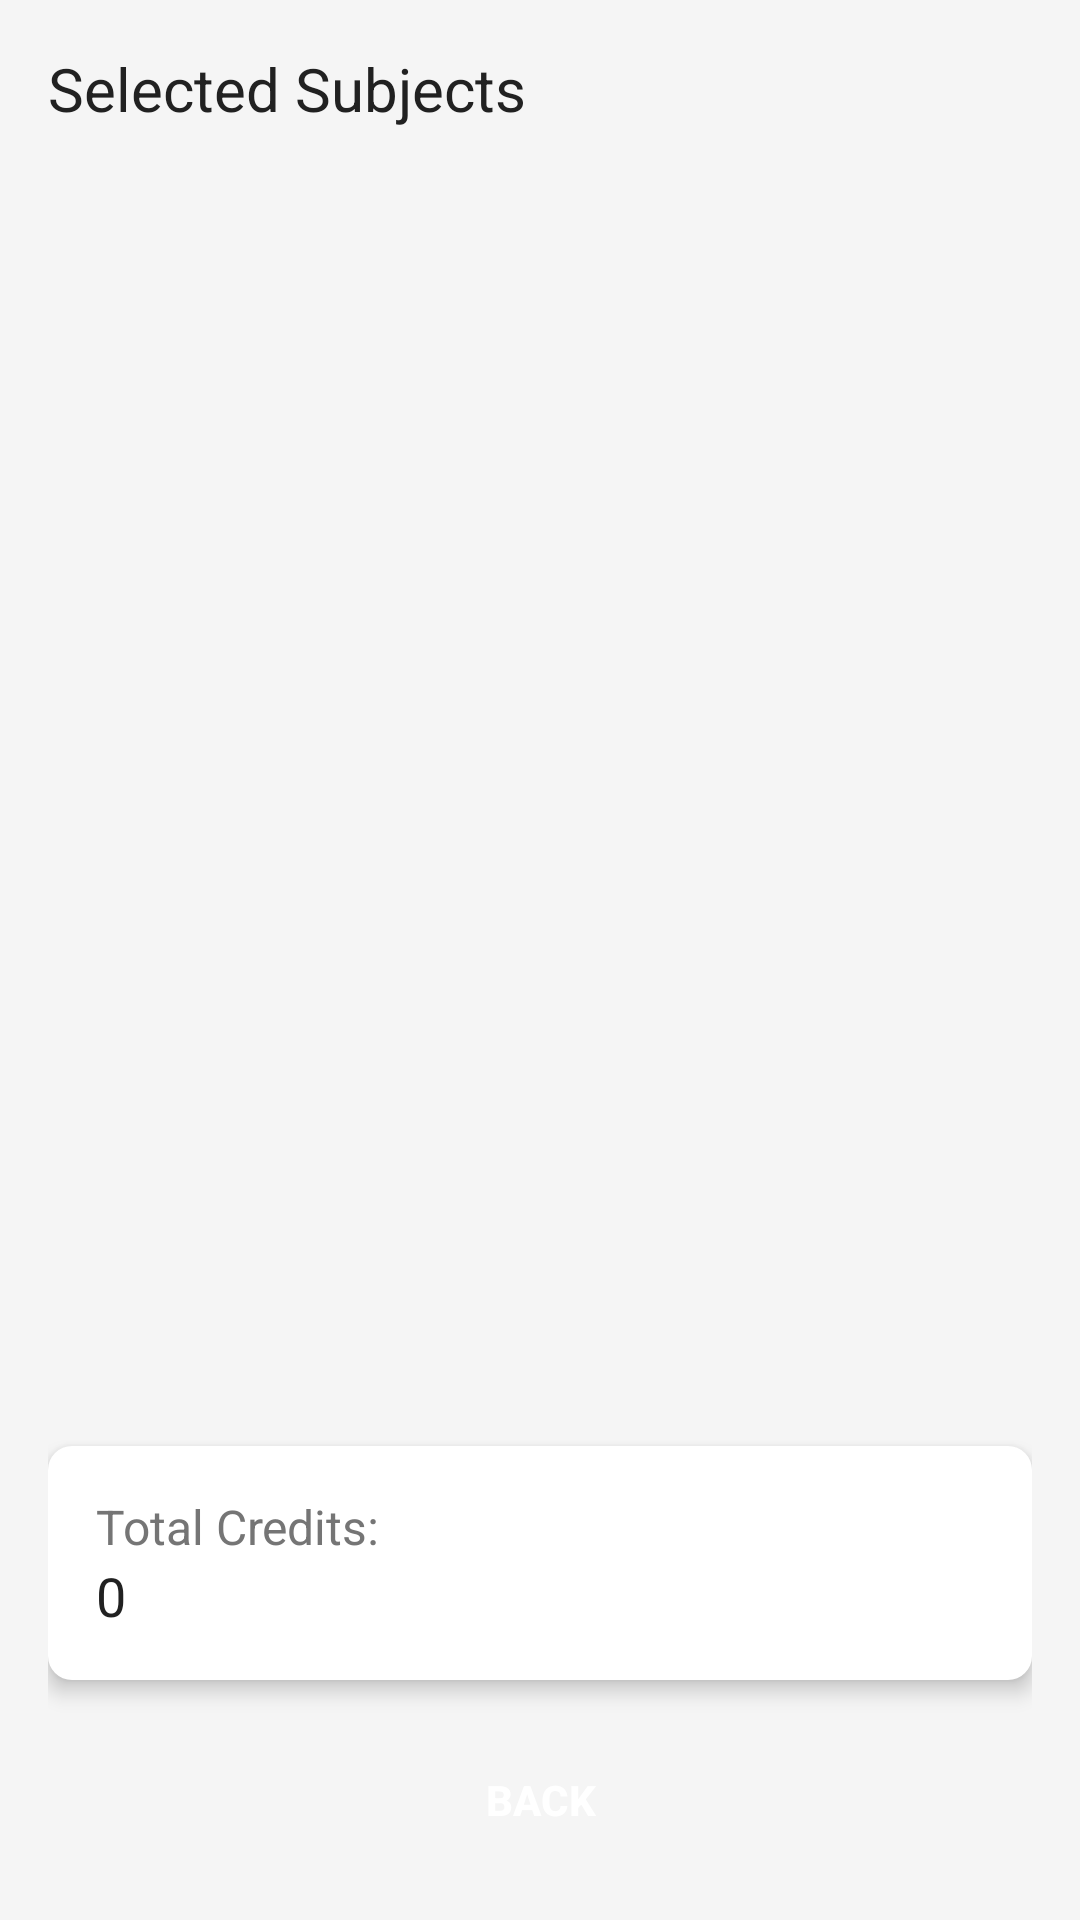

The Android layout XML behind this screen, and the referenced resources:
<!-- AndroidManifest.xml: application theme Theme.Finalwmp -->
<!-- res/layout/activity_enrollment_summary.xml -->
<?xml version="1.0" encoding="utf-8"?>
<LinearLayout xmlns:android="http://schemas.android.com/apk/res/android"
    xmlns:tools="http://schemas.android.com/tools"
    android:layout_width="match_parent"
    android:layout_height="match_parent"
    android:orientation="vertical"
    android:background="@color/background_color"
    android:padding="16dp"
    tools:context=".EnrollmentSummaryActivity">

    
    <TextView
        android:id="@+id/selectedSubjectsHeader"
        android:layout_width="wrap_content"
        android:layout_height="wrap_content"
        android:text="Selected Subjects"
        android:textSize="20sp"
        android:textColor="@color/primary_text"
        android:paddingBottom="8dp" />

    
    <androidx.recyclerview.widget.RecyclerView
        android:id="@+id/recyclerViewSelectedSubjects"
        android:layout_width="match_parent"
        android:layout_height="0dp"
        android:layout_weight="1"
        android:clipToPadding="false"
        android:paddingBottom="16dp"
        tools:listitem="@layout/item_subject" />

    
    <LinearLayout
        android:layout_width="match_parent"
        android:layout_height="wrap_content"
        android:orientation="vertical"
        android:background="@drawable/card_background"
        android:padding="16dp"
        android:elevation="4dp"
        android:layout_marginBottom="16dp">

        <TextView
            android:id="@+id/textTotalCreditsLabel"
            android:layout_width="wrap_content"
            android:layout_height="wrap_content"
            android:text="Total Credits:"
            android:textSize="16sp"
            android:textColor="@color/secondary_text" />

        <TextView
            android:id="@+id/textTotalCredits"
            android:layout_width="wrap_content"
            android:layout_height="wrap_content"
            android:text="0"
            android:textSize="18sp"
            android:textColor="@color/primary_text" />
    </LinearLayout>

    
    <Button
        android:id="@+id/buttonBack"
        android:layout_width="match_parent"
        android:layout_height="wrap_content"
        android:background="@drawable/button_background"
        android:text="Back"
        android:textColor="@android:color/white"
        android:textStyle="bold" />
</LinearLayout>
<!-- res/layout/item_subject.xml (included above) -->
<?xml version="1.0" encoding="utf-8"?>
<LinearLayout xmlns:android="http://schemas.android.com/apk/res/android"
    android:layout_width="match_parent"
    android:layout_height="wrap_content"
    android:orientation="horizontal"
    android:padding="16dp"
    android:background="@drawable/rounded_background"
    android:gravity="center_vertical"
    android:layout_marginBottom="8dp"
    android:elevation="2dp">

    
    <TextView
        android:id="@+id/subjectNameTextView"
        android:layout_width="0dp"
        android:layout_height="wrap_content"
        android:layout_weight="1"
        android:text="Subject Name"
        android:textSize="16sp"
        android:textColor="@android:color/black"
        android:textStyle="bold"
        android:paddingEnd="8dp" />

    
    <TextView
        android:id="@+id/creditsTextView"
        android:layout_width="wrap_content"
        android:layout_height="wrap_content"
        android:text="Credits: 3"
        android:textSize="14sp"
        android:textColor="#8e8e8e" />

    
    <CheckBox
        android:id="@+id/checkbox"
        android:layout_width="wrap_content"
        android:layout_height="wrap_content"
        android:layout_gravity="center_vertical"
        android:padding="4dp"
        android:buttonTint="@color/colorPrimary" />
</LinearLayout>
<!-- resources referenced by this layout -->
<resources>
  <color name="background_color">#F5F5F5</color>
  <color name="colorPrimary">#6200EE</color>
  <color name="primary_text">#212121</color>
  <color name="secondary_text">#757575</color>
  <!-- drawable card_background (drawable) -->
  <?xml version="1.0" encoding="utf-8"?>
  <shape xmlns:android="http://schemas.android.com/apk/res/android">
      <solid android:color="@android:color/white" />
      <corners android:radius="8dp" />
      <shadow
          android:shadowColor="#40000000"
          android:shadowDx="0"
          android:shadowDy="4"
          android:shadowRadius="8" />
  </shape>
  <style name="Theme.Finalwmp" parent="Base.Theme.Finalwmp" />
  <style name="Base.Theme.Finalwmp" parent="Theme.Material3.DayNight.NoActionBar">
          
          
      </style>
</resources>
